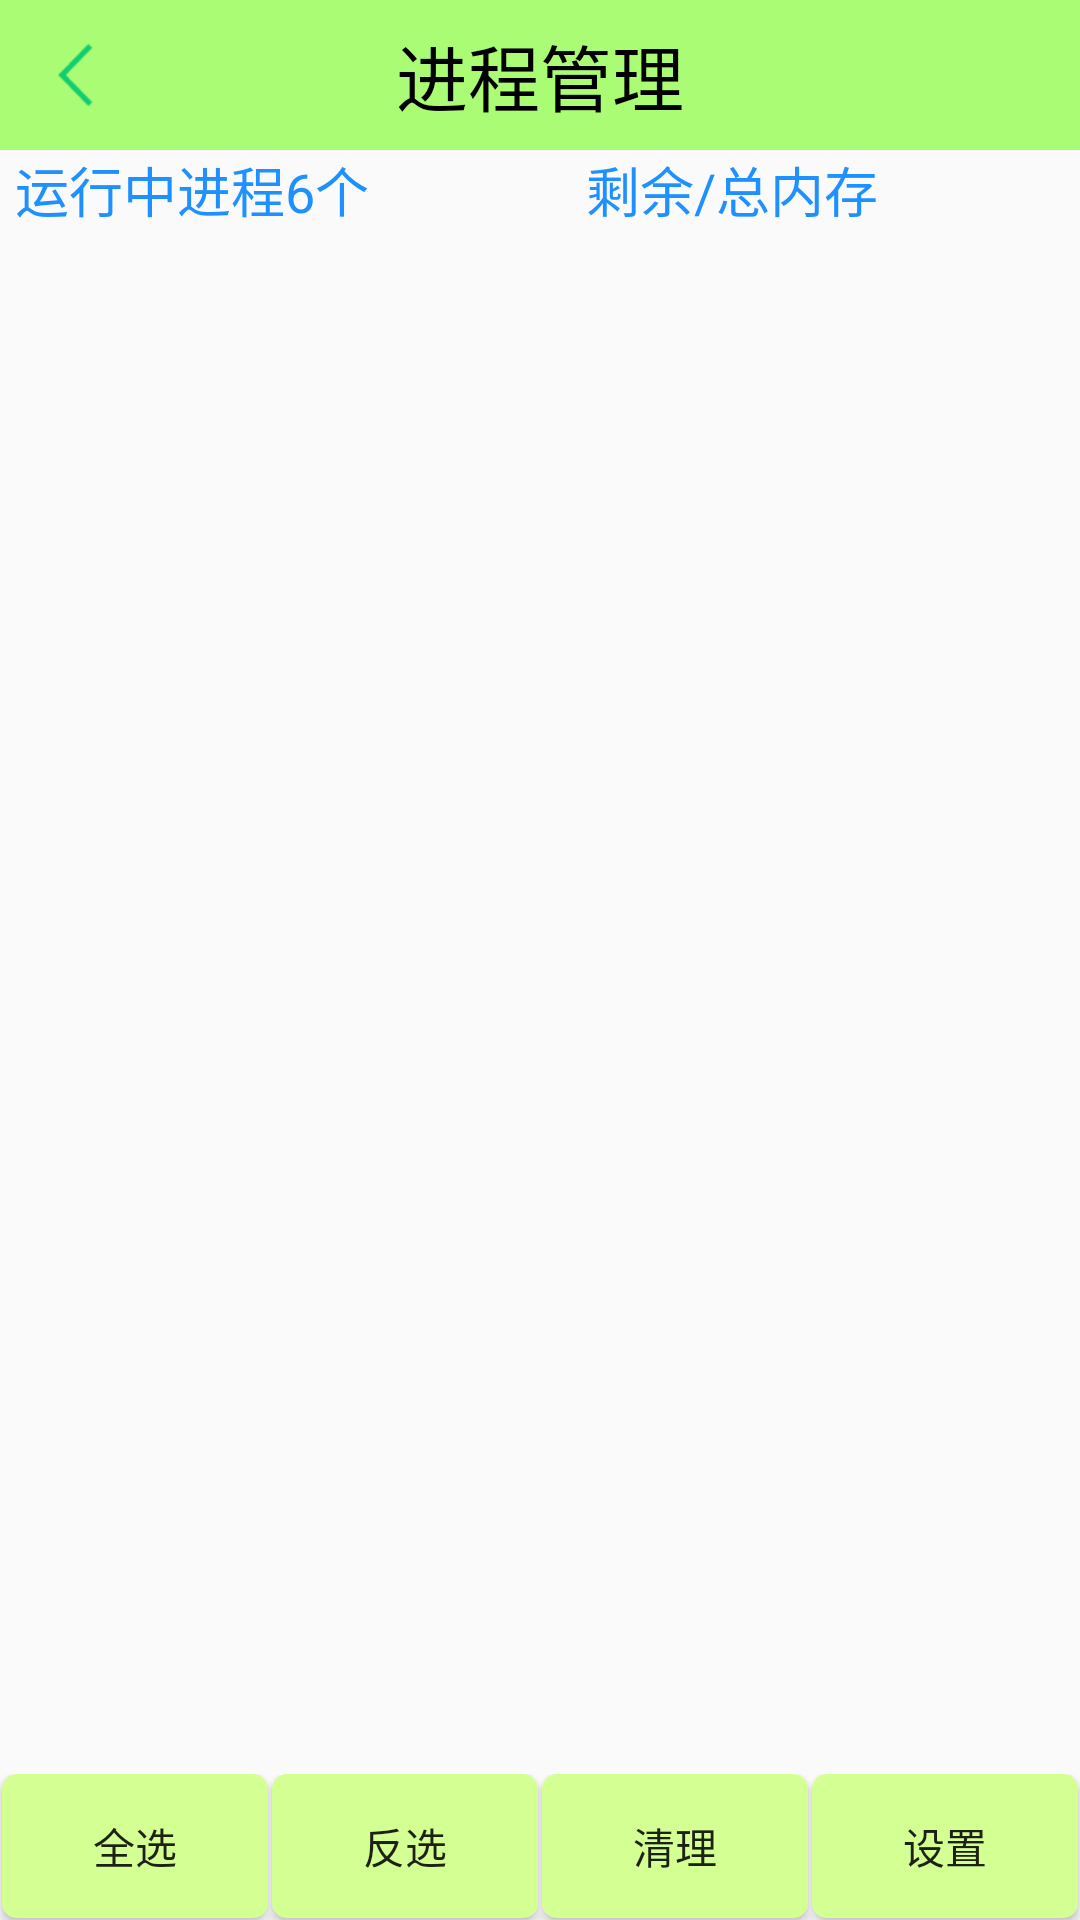

The Android layout XML behind this screen, and the referenced resources:
<!-- AndroidManifest.xml: application theme AppTheme -->
<!-- res/layout/activity_task_manager.xml -->
<?xml version="1.0" encoding="utf-8"?>
<LinearLayout xmlns:android="http://schemas.android.com/apk/res/android"
    android:layout_width="match_parent"
    android:layout_height="match_parent"
    android:orientation="vertical" >

    <RelativeLayout
        android:layout_width="match_parent"
        android:layout_height="50dip"
        android:background="#8866ff00">
        <ImageView
            android:onClick="backToPrePage"
            android:layout_width="wrap_content"
            android:layout_height="match_parent"
            android:padding="10dp"
            android:src="@drawable/btn_back_selector"/>
        <TextView
            android:layout_width="match_parent"
            android:layout_height="match_parent"
            android:gravity="center"
            android:text="进程管理"
            android:textColor="@color/black"
            android:textSize="24sp" />
    </RelativeLayout>


    <LinearLayout
        android:layout_width="match_parent"
        android:layout_height="wrap_content"
        android:orientation="horizontal" >

        <TextView
            android:id="@+id/tv_task_process_count"
            android:layout_width="wrap_content"
            android:layout_height="wrap_content"
            android:layout_marginLeft="5dp"
            android:layout_weight="1"
            android:textColor="#1E90FF"
            android:textSize="18sp"
            android:text="运行中进程6个" />

        <TextView
            android:id="@+id/tv_task_memory"
            android:layout_width="wrap_content"
            android:layout_height="wrap_content"
            android:layout_marginLeft="5dp"
            android:layout_weight="1"
            android:textColor="#1E90FF"
            android:textSize="18sp"
            android:text="剩余/总内存" />
    </LinearLayout>

    <FrameLayout
        android:layout_width="match_parent"
        android:layout_height="0dp"
        android:layout_weight="1">
        <LinearLayout
            android:id="@+id/ll_pb"
            android:layout_width="match_parent"
            android:layout_height="match_parent"
            android:gravity="center"
            android:orientation="vertical"
            android:visibility="invisible"
            >

            <ProgressBar
                android:layout_width="wrap_content"
                android:layout_height="wrap_content" />

            <TextView
                android:layout_width="wrap_content"
                android:layout_height="wrap_content"
                android:text="玩命加载中..." />

        </LinearLayout>

        <ListView
            android:id="@+id/list_view"
            android:layout_width="match_parent"
            android:layout_height="match_parent"
            android:layout_weight="111" >
        </ListView>

    </FrameLayout>

    <LinearLayout
        android:layout_width="match_parent"
        android:layout_height="wrap_content"
        android:orientation="horizontal" >

        <Button
            android:layout_width="wrap_content"
            android:layout_height="wrap_content"
            android:layout_weight="1"
            android:text="全选"
            android:onClick="selectAll"
            android:layout_marginRight="0.5dp"
            android:layout_marginLeft="0.5dp"
            android:layout_marginBottom="0.5dp"
            android:background="@drawable/button_selector"/>

        <Button
            android:layout_width="wrap_content"
            android:layout_height="wrap_content"
            android:layout_weight="1"
            android:text="反选"
            android:onClick="selectOppsite"
            android:layout_marginRight="0.5dp"
            android:layout_marginLeft="0.5dp"
            android:layout_marginBottom="0.5dp"
            android:background="@drawable/button_selector"
            />

        <Button
            android:layout_width="wrap_content"
            android:layout_height="wrap_content"
            android:layout_weight="1"
            android:text="清理"
            android:onClick="killProcess"
            android:layout_marginRight="0.5dp"
            android:layout_marginLeft="0.5dp"
            android:layout_marginBottom="0.5dp"
            android:background="@drawable/button_selector"/>

        <Button
            android:layout_width="wrap_content"
            android:layout_height="wrap_content"
            android:layout_weight="1"
            android:text="设置"
            android:onClick="openSetting"
            android:layout_marginRight="0.5dp"
            android:layout_marginLeft="0.5dp"
            android:layout_marginBottom="0.5dp"
            android:background="@drawable/button_selector"/>
    </LinearLayout>
</LinearLayout>
<!-- resources referenced by this layout -->
<resources>
  <!-- drawable btn_back_selector (drawable) -->
  <?xml version="1.0" encoding="utf-8"?>
  <selector xmlns:android="http://schemas.android.com/apk/res/android">
      <item android:state_pressed="true" android:drawable="@mipmap/btn_back_pressed"/>
      <item android:state_focused="true" android:drawable="@mipmap/btn_back_pressed"/>
      <item android:drawable="@mipmap/btn_back_normal"/>
  </selector>
  <!-- drawable button_selector (drawable) -->
  <?xml version="1.0" encoding="utf-8"?>
  <selector xmlns:android="http://schemas.android.com/apk/res/android">
      <item android:state_pressed="true" android:drawable="@drawable/button_pressed"/>
      <item android:state_focused="true" android:drawable="@drawable/button_pressed"/>
      <item android:drawable="@drawable/button_normal"/>
  </selector>
  <style name="AppTheme" parent="Theme.AppCompat.Light.DarkActionBar">
          
          <item name="colorPrimary">@color/colorPrimary</item>
          <item name="colorPrimaryDark">@color/colorPrimaryDark</item>
          <item name="colorAccent">@color/colorAccent</item>
      </style>
  <!-- drawable button_pressed (drawable) -->
  <?xml version="1.0" encoding="utf-8"?>
  <shape xmlns:android="http://schemas.android.com/apk/res/android"
         android:shape="rectangle"
      >
      <corners
          android:bottomLeftRadius="15px"
          android:bottomRightRadius="15px"
          android:topLeftRadius="15px"
          android:topRightRadius="15px" />
      <solid android:color="@color/button_press"/>
  </shape>
  <!-- drawable button_normal (drawable) -->
  <?xml version="1.0" encoding="utf-8"?>
  <shape xmlns:android="http://schemas.android.com/apk/res/android"
         android:shape="rectangle"
      >
      <corners
          android:bottomLeftRadius="15px"
          android:bottomRightRadius="15px"
          android:topLeftRadius="15px"
          android:topRightRadius="15px" />
      <solid android:color="@color/button_normal"/>
  </shape>
  <color name="colorPrimary">#3F51B5</color>
  <color name="colorPrimaryDark">#303F9F</color>
  <color name="colorAccent">#FF4081</color>
  <color name="button_press">#93FF93</color>
  <color name="button_normal">#D3FF93</color>
  <!-- not gathered from this repository: default colours our renderer supplied (Android Studio template values) -->
  <color name="black">#FF000000</color>
</resources>
